Run: headless pygame with SDL's dummy video driver; simulated clock (each Clock.tick advances the game by its frame time, no real sleeping); random seed 0; keys injected as events and as key.get_pressed() state; no mouse input; restart key C tapped at the start of phases 3 and 4.
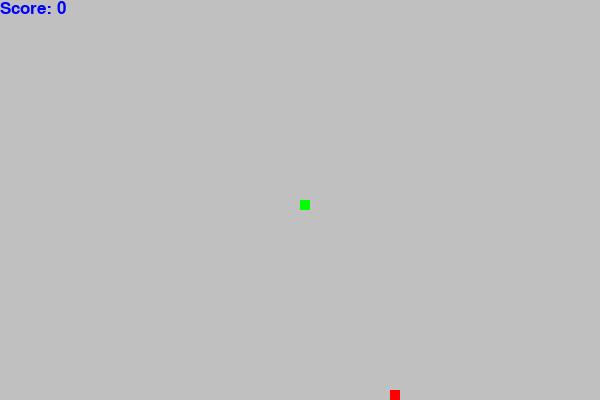
Frame 1 of 4 · flips 1–60 · no input
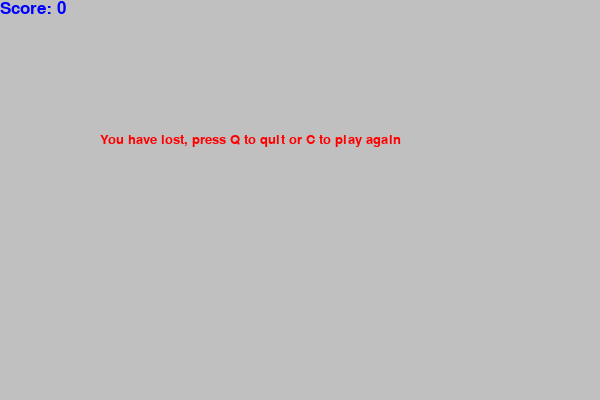
Frame 2 of 4 · flips 61–180 · tapped SPACE, RETURN · held RIGHT (→), D
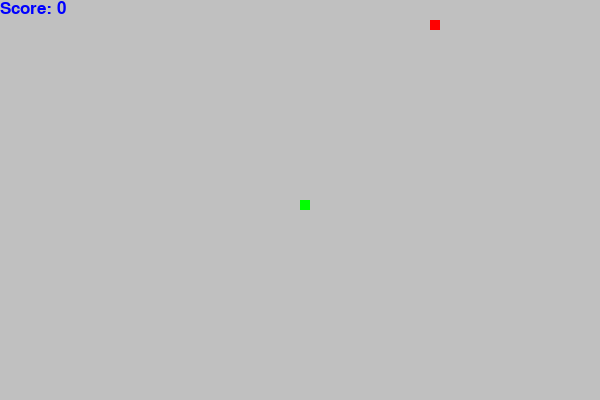
Frame 3 of 4 · flips 181–300 · tapped C · held DOWN (↓), S
Frame 4 of 4 · flips 301–420 · tapped C · held LEFT (←), A, UP (↑), W · screen same as frame 2, image omitted

The pygame program that drew these frames:

import pygame
from pygame.locals import *
import time
import random

pygame.init()

red = (255, 0, 0)
blue = (0, 0, 255)
gray = (192, 192, 192)
green = (0, 255, 0)

win_width = 600
win_height = 400
window = pygame.display.set_mode((win_width, win_height))
pygame.display.set_caption("Snake Game")

snake = 10
snake_speed = 15

clock = pygame.time.Clock()

font_style = pygame.font.SysFont("consolas", 20)
score_font = pygame.font.SysFont("calibri", 25)

def usr_score(score):
    number = score_font.render("Score: " + str(score), True, blue)
    window.blit(number, [0, 0])

def game_snake(snake, snake_length_list):
    for x in snake_length_list:
        pygame.draw.rect(window, green, [x[0], x[1], snake, snake])

def game_loop():
    game_over = False
    game_close = False

    x1 = win_width // 2
    y1 = win_height // 2

    x1_change = 0
    y1_change = 0

    snake_length_list = []
    snake_length = 1

    food_x = round(random.randrange(0, win_width - snake) / 10.0) * 10.0
    food_y = round(random.randrange(0, win_height - snake) / 10.0) * 10.0

    def message(msg, length):
        msg = font_style.render(msg, True, red)
        window.blit(msg, [win_width // 6, win_height // 3])
        usr_score(length - 1)
        pygame.display.update()

    while not game_over:
        while game_close:
            window.fill(gray)
            message("You have lost, press Q to quit or C to play again", snake_length)
            pygame.display.update()

            for event in pygame.event.get():
                if event.type == pygame.KEYDOWN:
                    if event.key == pygame.K_q:
                        game_over = True
                        game_close = False
                    if event.key == pygame.K_c:
                        game_loop()

        for event in pygame.event.get():
            if event.type == pygame.QUIT:
                game_over = True
            if event.type == pygame.KEYDOWN:
                if event.key == K_LEFT:
                    x1_change = -snake
                    y1_change = 0
                if event.key == K_RIGHT:
                    x1_change = snake
                    y1_change = 0
                if event.key == K_UP:
                    x1_change = 0
                    y1_change = -snake
                if event.key == K_DOWN:
                    x1_change = 0
                    y1_change = snake

        x1 += x1_change
        y1 += y1_change

        if x1 >= win_width or x1 < 0 or y1 >= win_height or y1 < 0:
            game_close = True

        window.fill(gray)
        pygame.draw.rect(window, red, [food_x, food_y, snake, snake])
        snake_size = [x1, y1]
        snake_length_list.append(snake_size)
        if len(snake_length_list) > snake_length:
            del snake_length_list[0]

        for segment in snake_length_list:
            pygame.draw.rect(window, green, [segment[0], segment[1], snake, snake])

        usr_score(snake_length - 1)
        pygame.display.update()

        if x1 == food_x and y1 == food_y:
            food_x = round(random.randrange(0, win_width - snake) / 10.0) * 10.0
            food_y = round(random.randrange(0, win_height - snake) / 10.0) * 10.0
            snake_length += 1

        clock.tick(snake_speed)

    pygame.quit()
    quit()

game_loop()
